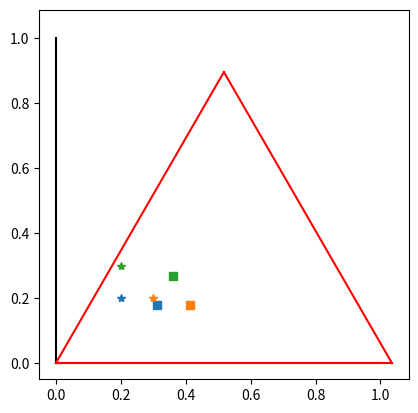

Write the Python code that produced this figure.
import numpy as np


class Ternary():

    """ change basis from B1 to B2 where

    B1 := {e1,e2}
    and
    B2 := {f1,f2}.

    Here, the basis vectors in B1 are

    e1=(1,0), e2=(0,1)

    and the basis vectors in B2 are

    f1 = (1,tan(pi/12)), f2 = (tan(pi/12),1).

    This effectively maps the system onto a ternary
    phase diagram.

    """

    
    def __init__(self):
        # define change of basis matrices R, Rinv

        # start with mapping to a triangle with
        # f1 not aligned with e1.
        dum = np.array([[1,np.tan(np.pi/12.)],
                      [np.tan(np.pi/12.),1]],
                     float)

        # rotation matrix to rotate coordinates
        # so that f1 is aligned with e1.
        rot = np.array([[np.cos(np.pi/12.),
                         np.sin(np.pi/12.)],
                        [-np.sin(np.pi/12.),
                         np.cos(np.pi/12.)]],
                       float)

        # change of basis matrix from f to e
        self.R = np.dot(rot,dum)
        # and from e to f
        self.Rinv = np.linalg.inv(self.R)
        return

    def e_to_f(self,v_1,v_2):

        return np.array([self.Rinv[0,0]*v_1
                         +self.Rinv[0,1]*v_2,
                         self.Rinv[1,0]*v_1
                         +self.Rinv[1,1]*v_2])

    def f_to_e(self,v_1,v_2):
        
        return np.array([self.R[0,0]*v_1
                         +self.R[0,1]*v_2,
                         self.R[1,0]*v_1
                         +self.R[1,1]*v_2])

    def gen_e1_e2_axes(self):

        e_1x = np.linspace(0,1,num=10,endpoint=True)
        e_1y = 0*e_1x
    
        e_2x = 0*e_1x
        e_2y = 1*e_1x

        e_1 = [e_1x,e_1y]
        e_2 = [e_2x,e_2y]
    
        return e_1, e_2

    def gen_f1_f2_axes(self,fullframe = True):

        e_1,e_2 = self.gen_e1_e2_axes()

        f_1 = self.f_to_e(e_1[0],e_1[1])
        
        f_2 = self.f_to_e(e_2[0],e_2[1])

        if fullframe:
            s_x = 1*e_1[0]
            s_y = 1-s_x
            bord = self.f_to_e(s_x,s_y)

        else:
            bord = None 
        return f_1,f_2,bord





if __name__=="__main__":

    import matplotlib.pyplot as plt
    import seaborn as sns

    tern = Ternary()
    
    
    fig,ax = plt.subplots()
    

    e1,e2 = tern.gen_e1_e2_axes()

    f1,f2,border = tern.gen_f1_f2_axes()
    
    ax.plot(e1[0],e1[1],'k-')
    ax.plot(e2[0],e2[1],'k-')

    ax.plot(f1[0],f1[1],'r-')
    ax.plot(f2[0],f2[1],'r-')
    ax.plot(border[0],border[1],'r-')


    Ae = [0.2,0.2]
    Be = [0.3,0.2]
    Ce = [0.2,0.3]

    points = [Ae,Be,Ce]


    colors = sns.color_palette()

    for i,point in enumerate(points):

        ax.plot(point[0],point[1],'*',color=colors[i])

        pf = tern.f_to_e(point[0],point[1])

        ax.plot(pf[0],pf[1],'s',color=colors[i])


    ax.axis('square')

    fig.savefig("fig.pdf")
